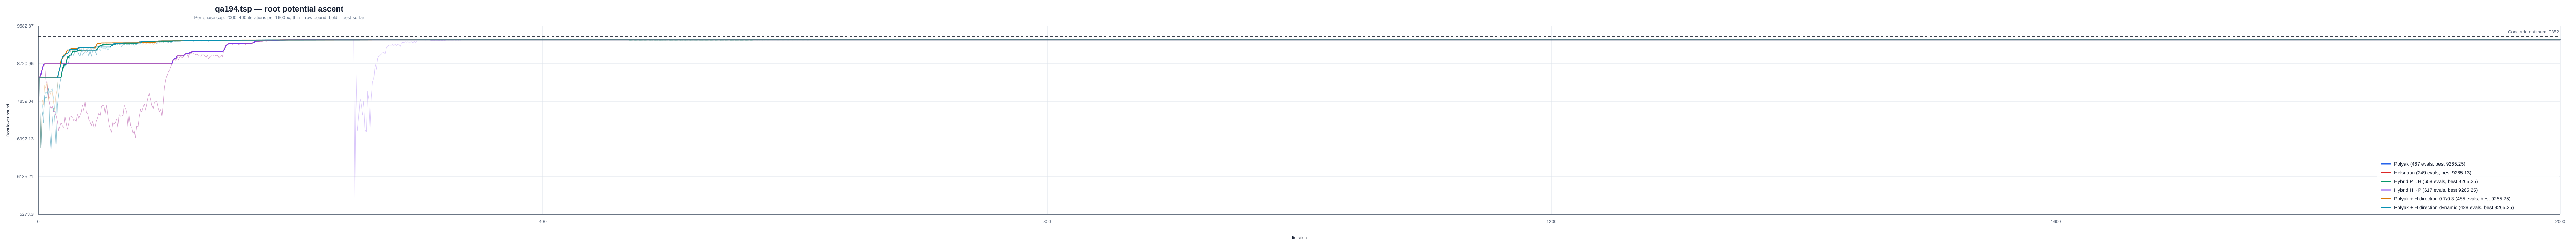

The file beside this chart, header and first rows:
instance, strategy, iteration, phase, phase_iteration, lower_bound, best_lower_bound, concorde_optimum
/Users/a/Ayanami/code/TSP/data/classic/n…, polyak, 1, polyak, 1, 8396, 8396, 9352
/Users/a/Ayanami/code/TSP/data/classic/n…, polyak, 2, polyak, 2, 6794, 8396, 9352
/Users/a/Ayanami/code/TSP/data/classic/n…, polyak, 3, polyak, 3, 7626, 8396, 9352
/Users/a/Ayanami/code/TSP/data/classic/n…, polyak, 4, polyak, 4, 7363, 8396, 9352
/Users/a/Ayanami/code/TSP/data/classic/n…, polyak, 5, polyak, 5, 7997, 8396, 9352
/Users/a/Ayanami/code/TSP/data/classic/n…, polyak, 6, polyak, 6, 7922, 8396, 9352
/Users/a/Ayanami/code/TSP/data/classic/n…, polyak, 7, polyak, 7, 7988, 8396, 9352
/Users/a/Ayanami/code/TSP/data/classic/n…, polyak, 8, polyak, 8, 8164, 8396, 9352
/Users/a/Ayanami/code/TSP/data/classic/n…, polyak, 9, polyak, 9, 7191, 8396, 9352
/Users/a/Ayanami/code/TSP/data/classic/n…, polyak, 10, polyak, 10, 6718, 8396, 9352
/Users/a/Ayanami/code/TSP/data/classic/n…, polyak, 11, polyak, 11, 7352, 8396, 9352
/Users/a/Ayanami/code/TSP/data/classic/n…, polyak, 12, polyak, 12, 7698, 8396, 9352
/Users/a/Ayanami/code/TSP/data/classic/n…, polyak, 13, polyak, 13, 7478, 8396, 9352
/Users/a/Ayanami/code/TSP/data/classic/n…, polyak, 14, polyak, 14, 6879, 8396, 9352
/Users/a/Ayanami/code/TSP/data/classic/n…, polyak, 15, polyak, 15, 7766, 8396, 9352
/Users/a/Ayanami/code/TSP/data/classic/n…, polyak, 16, polyak, 16, 8014, 8396, 9352
/Users/a/Ayanami/code/TSP/data/classic/n…, polyak, 17, polyak, 17, 8264, 8396, 9352
/Users/a/Ayanami/code/TSP/data/classic/n…, polyak, 18, polyak, 18, 8412, 8412, 9352
/Users/a/Ayanami/code/TSP/data/classic/n…, polyak, 19, polyak, 19, 8570, 8570, 9352
/Users/a/Ayanami/code/TSP/data/classic/n…, polyak, 20, polyak, 20, 8694, 8694, 9352
/Users/a/Ayanami/code/TSP/data/classic/n…, polyak, 21, polyak, 21, 8652, 8694, 9352
/Users/a/Ayanami/code/TSP/data/classic/n…, polyak, 22, polyak, 22, 8708, 8708, 9352
/Users/a/Ayanami/code/TSP/data/classic/n…, polyak, 23, polyak, 23, 8875, 8875, 9352
/Users/a/Ayanami/code/TSP/data/classic/n…, polyak, 24, polyak, 24, 8728, 8875, 9352
/Users/a/Ayanami/code/TSP/data/classic/n…, polyak, 25, polyak, 25, 8920, 8920, 9352
/Users/a/Ayanami/code/TSP/data/classic/n…, polyak, 26, polyak, 26, 8913, 8920, 9352
/Users/a/Ayanami/code/TSP/data/classic/n…, polyak, 27, polyak, 27, 8998, 8998, 9352
/Users/a/Ayanami/code/TSP/data/classic/n…, polyak, 28, polyak, 28, 8909, 8998, 9352
/Users/a/Ayanami/code/TSP/data/classic/n…, polyak, 29, polyak, 29, 9011, 9011, 9352
/Users/a/Ayanami/code/TSP/data/classic/n…, polyak, 30, polyak, 30, 8997, 9011, 9352
/Users/a/Ayanami/code/TSP/data/classic/n…, polyak, 31, polyak, 31, 9021, 9021, 9352
/Users/a/Ayanami/code/TSP/data/classic/n…, polyak, 32, polyak, 32, 8923, 9021, 9352
/Users/a/Ayanami/code/TSP/data/classic/n…, polyak, 33, polyak, 33, 8888, 9021, 9352
/Users/a/Ayanami/code/TSP/data/classic/n…, polyak, 34, polyak, 34, 9038, 9038, 9352
/Users/a/Ayanami/code/TSP/data/classic/n…, polyak, 35, polyak, 35, 8915, 9038, 9352
/Users/a/Ayanami/code/TSP/data/classic/n…, polyak, 36, polyak, 36, 8959, 9038, 9352
/Users/a/Ayanami/code/TSP/data/classic/n…, polyak, 37, polyak, 37, 9002, 9038, 9352
/Users/a/Ayanami/code/TSP/data/classic/n…, polyak, 38, polyak, 38, 8969, 9038, 9352
/Users/a/Ayanami/code/TSP/data/classic/n…, polyak, 39, polyak, 39, 9009, 9038, 9352
/Users/a/Ayanami/code/TSP/data/classic/n…, polyak, 40, polyak, 40, 8889, 9038, 9352
/Users/a/Ayanami/code/TSP/data/classic/n…, polyak, 41, polyak, 41, 9027, 9038, 9352
/Users/a/Ayanami/code/TSP/data/classic/n…, polyak, 42, polyak, 42, 8888, 9038, 9352
/Users/a/Ayanami/code/TSP/data/classic/n…, polyak, 43, polyak, 43, 8997, 9038, 9352
/Users/a/Ayanami/code/TSP/data/classic/n…, polyak, 44, polyak, 44, 9032, 9038, 9352
/Users/a/Ayanami/code/TSP/data/classic/n…, polyak, 45, polyak, 45, 9014, 9038, 9352
/Users/a/Ayanami/code/TSP/data/classic/n…, polyak, 46, polyak, 46, 8921, 9038, 9352
/Users/a/Ayanami/code/TSP/data/classic/n…, polyak, 47, polyak, 47, 9071, 9071, 9352
/Users/a/Ayanami/code/TSP/data/classic/n…, polyak, 48, polyak, 48, 9115, 9115, 9352
/Users/a/Ayanami/code/TSP/data/classic/n…, polyak, 49, polyak, 49, 9133, 9133, 9352
/Users/a/Ayanami/code/TSP/data/classic/n…, polyak, 50, polyak, 50, 9120, 9133, 9352
/Users/a/Ayanami/code/TSP/data/classic/n…, polyak, 51, polyak, 51, 9160, 9160, 9352
/Users/a/Ayanami/code/TSP/data/classic/n…, polyak, 52, polyak, 52, 9137, 9160, 9352
/Users/a/Ayanami/code/TSP/data/classic/n…, polyak, 53, polyak, 53, 9168, 9168, 9352
/Users/a/Ayanami/code/TSP/data/classic/n…, polyak, 54, polyak, 54, 9164, 9168, 9352
/Users/a/Ayanami/code/TSP/data/classic/n…, polyak, 55, polyak, 55, 9152, 9168, 9352
/Users/a/Ayanami/code/TSP/data/classic/n…, polyak, 56, polyak, 56, 9173, 9173, 9352
/Users/a/Ayanami/code/TSP/data/classic/n…, polyak, 57, polyak, 57, 9173, 9173, 9352
/Users/a/Ayanami/code/TSP/data/classic/n…, polyak, 58, polyak, 58, 9152, 9173, 9352
/Users/a/Ayanami/code/TSP/data/classic/n…, polyak, 59, polyak, 59, 9164, 9173, 9352
/Users/a/Ayanami/code/TSP/data/classic/n…, polyak, 60, polyak, 60, 9167, 9173, 9352
... 2,844 more rows
